2-way image classification set "splits" from GitHub (Varshapandey-8757/Kidney_stone_Detection_system); label vocabulary: normal, stone.

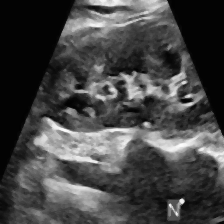
Label: normal

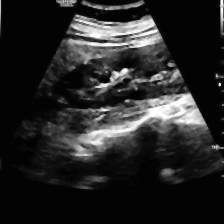
Label: stone

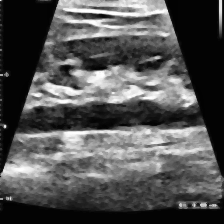
Label: stone

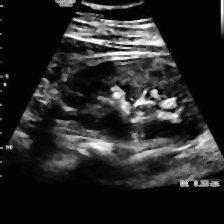
Label: stone

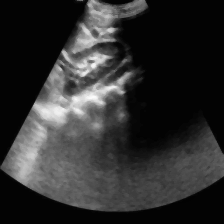
Label: normal

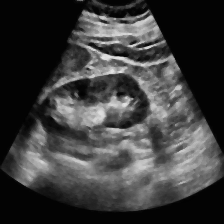
Label: normal
